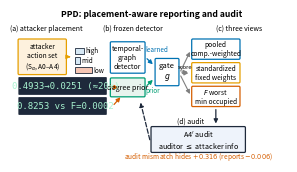

The script that saved this image: (Note: this script raises an exception after producing the figure.)
# Fig1: PPD protocol schematic — drawn at true column width (3.5in) so all
# font sizes render at their nominal point size (>=7pt for chips).
import matplotlib; matplotlib.use("Agg")
import matplotlib.pyplot as plt
from matplotlib.patches import FancyBboxPatch, FancyArrowPatch, Rectangle
OUT="/root/autodl-tmp/paper/figs/"
C={"blue":"#0072B2","orange":"#E69F00","green":"#009E73","red":"#D55E00","grey":"#7F7F7F","navy":"#1e293b","lblue":"#d6e8f5"}
plt.rcParams.update({"font.size":6,"svg.fonttype":"none"})
fig,ax=plt.subplots(figsize=(3.5,1.95)); ax.set_xlim(0,100); ax.set_ylim(0,54); ax.axis("off")
def box(x,y,w,h,label,fc="white",ec=C["blue"],fs=5.2,lw=0.9):
    ax.add_patch(FancyBboxPatch((x,y),w,h,boxstyle="round,pad=0.4",fc=fc,ec=ec,lw=lw))
    ax.text(x+w/2,y+h/2,label,ha="center",va="center",fontsize=fs)
def arrow(x1,y1,x2,y2,color=C["grey"],style="-",lw=0.9):
    ax.add_patch(FancyArrowPatch((x1,y1),(x2,y2),arrowstyle="-|>",mutation_scale=6,color=color,linestyle=style,lw=lw))
ax.text(50,51.5,"PPD: placement-aware reporting and audit",fontsize=6.2,ha="center",fontweight="bold")
# (a) placement
ax.text(11,46.6,"(a) attacker placement",fontsize=5,style="italic",ha="center")
box(1,31,17,12,"attacker\naction set\n(S$_\\alpha$, A0–A4)",fc="#fdf1dd",ec=C["orange"],fs=4.8)
for i,(lab,yy,wd) in enumerate([("high",38,3.4),("mid",34.5,1.9),("low",31,6.2)]):
    ax.add_patch(Rectangle((21.5,yy),wd,2.3,fc=C["lblue"] if i<2 else "#f6c6b4",ec=C["navy"],lw=.6))
    ax.text(21.5+wd+0.6,yy+1.15,lab,fontsize=4.6,va="center")
arrow(18.4,37,21.0,37,color=C["orange"])
# (b) detector
ax.text(43,46.6,"(b) frozen detector",fontsize=5,style="italic",ha="center")
box(35,31.5,12,10.5,"temporal-\ngraph\ndetector",fs=5.0)
box(35,23,12,6,"degree prior",fc="#e8f4ee",ec=C["green"],fs=5.2)
box(51.5,27,8,9,"gate\n$g$",fs=5.5)
arrow(47.4,37,51.0,33.6,color=C["blue"]); ax.text(47.6,38.8,"learned",fontsize=4.6,color=C["blue"])
arrow(47.4,26,51.0,29.4,color=C["green"]); ax.text(47.6,24.2,"prior",fontsize=4.6,color=C["green"])
arrow(59.9,31.5,64.2,31.5); ax.text(59.6,32.9,"score",fontsize=4.2)
# (c) three views
ax.text(82,46.6,"(c) three views",fontsize=5,style="italic",ha="center")
for lab,sub,col,yy in [("pooled","comp.-weighted",C["blue"],36.5),("standardized","fixed weights",C["orange"],28.0),("$F$ worst","min occupied",C["red"],19.5)]:
    box(65,yy,17,6.5,f"{lab}\n{sub}",fc="white",ec=col,fs=4.8)
    arrow(60.1,31,64.4,yy+3.2,lw=0.8)
# (d) audit
ax.text(64,13.3,"(d) audit",fontsize=5,style="italic",ha="center")
box(50,3,34,8.5,"A4$'$ audit\nauditor $\\leq$ attacker info",fc="#eef3fb",ec=C["navy"],fs=5.2)
arrow(73.5,19.0,73.5,12.0,color=C["navy"])
arrow(49.4,6.2,45.5,21.5,color=C["navy"],style="--")
ax.text(67,0.6,"audit mismatch hides $+0.316$ (reports $-0.006$)",fontsize=4.8,color=C["red"],ha="center")
# chips (single line, >=7pt)
chips=[(1,23.6,"0.4933→0.0251 (≈20×)"),(1,16.4,"0.8253 vs F=0.0002")]
for x,y,txt in chips:
    ax.add_patch(FancyBboxPatch((x,y),32,5.8,boxstyle="round,pad=0.3",fc="#1e293b",ec="none"))
    ax.text(x+17,y+2.9,txt,ha="center",va="center",fontsize=6.5,color="#a7f3d0",family="monospace")
arrow(33.6,26.5,38.6,25.6,color=C["red"],lw=0.9)
arrow(35.3,19.1,39.0,23.2,color=C["red"],lw=0.9)
fig.savefig(OUT+"fig1_protocol.pdf",bbox_inches="tight"); fig.savefig(OUT+"fig1_protocol.png",dpi=300,bbox_inches="tight"); fig.savefig(OUT+"fig1_protocol.svg",bbox_inches="tight")
print("Fig1 v5 done (true-size fonts)")
